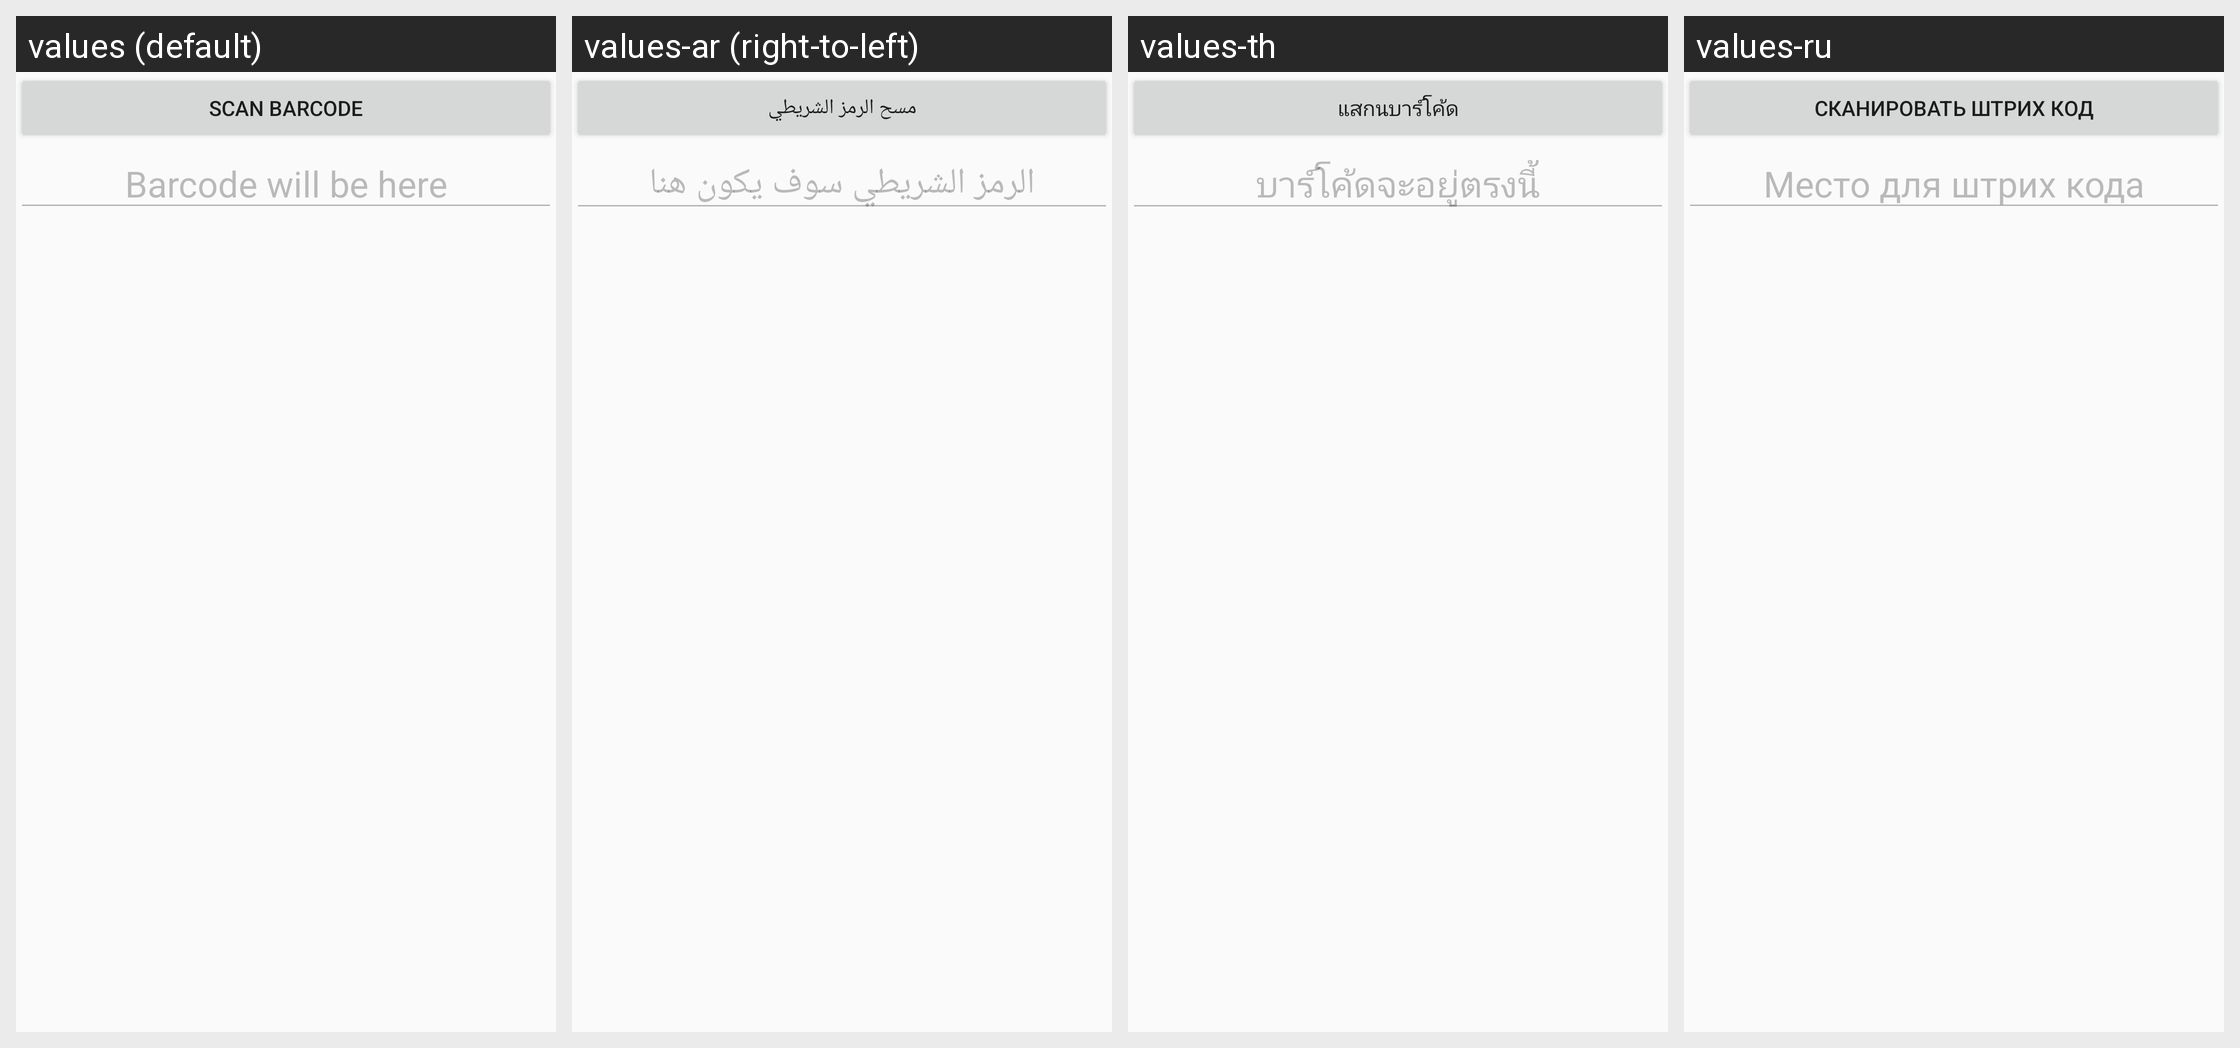

The same Android screen rendered under several of its app's locales, left to right. List the strings drawn on it with the default value and each locale's translation.
Android screen res/layout/activity_barcode_test.xml rendered under 4 locales, left to right: values (default), values-ar (right-to-left), values-th, values-ru. Device: Nexus 5 (rendered at 1080×1920; each locale shown at half size, 540×960, under a caption strip naming it); theme CustomActionBarTheme.
Other locales in the repository, not shown: values-az, values-hy, values-ka, values-kk, values-uk.
Strings drawn on this screen, with the default value and each locale's value (text and hints the layout hard-codes, and strings that could not be matched under every locale, appear in the picture but are not listed):

ScanBarcode
  values: Scan Barcode
  values-ar: مسح الرمز الشريطي
  values-th: แสกนบาร์โค้ด
  values-ru: Сканировать штрих код

BarcodeText
  values: Barcode will be here
  values-ar: الرمز الشريطي سوف يكون هنا
  values-th: บาร์โค้ดจะอยู่ตรงนี้
  values-ru: Место для штрих кода
